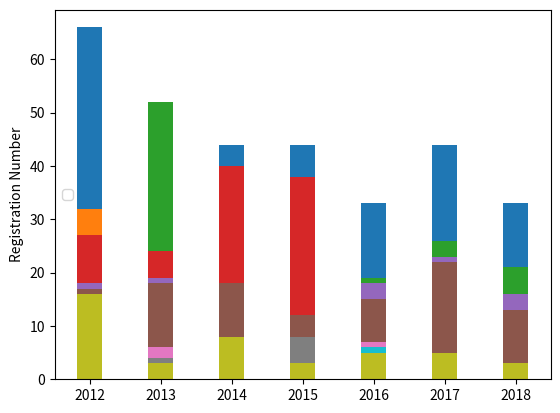

This chart was generated by the following Python code:
# a stacked bar plot with errorbars
import numpy as np
import matplotlib.pyplot as plt

SC = (66, 41, 44, 44, 33, 44, 33)
WP = (32, 46, 25, 9,	15,	17,	10)
EC = (26, 52, 28, 12, 19, 26, 21)
GR = (27, 24, 40, 38, 17, 19, 9)
SL = (18, 19, 14, 9,	18,	23,	16)
WG = (17, 18, 18, 12, 15, 22, 13)
ME = (6, 6,	2,	6,	7,	4,	2)
EW = (3,	4,	5,	3,	1,	4,	2)
SE = (4,	1,	5,	6,	2,	3,	2)
DC = (2,	2,	1,	3,	6,	3,	2)
DP = (3,	2,	0,	0,	0,	4,	0)
FG = (2,	2,	4,	1,	2,	1,	0)
OD = (0,	1,	0,	1,	0,	0,	0)
WS = (2,	0,	0,	1,	0,	0,	0)
FS = (1,	1,	2,	0,	0,	1,	0)
GG = (1,	0,	2,	1,	0,	2,	0)
UG = (2,	0,	1,	2,	0,	0,	0)
DT = (2,	2,	1,	8,	3,	4,	1)
etc = (16, 3,	8,	3,	5,	5, 3)

N = 7
ind = np.arange(N)    # the x locations for the groups
width = 0.35       # the width of the bars: can also be len(x) sequence

p1 = plt.bar(ind, SC, width)
p2 = plt.bar(ind, WP, width)
p3 = plt.bar(ind, EC, width)
p4 = plt.bar(ind, GR, width)
p5 = plt.bar(ind, SL, width)
p6 = plt.bar(ind, WG, width)
p7 = plt.bar(ind, ME, width)
p8 = plt.bar(ind, EW, width)
p9 = plt.bar(ind, SE, width)
p10 = plt.bar(ind, DC, width)
p11 = plt.bar(ind, DP, width)
p12 = plt.bar(ind, FG, width)
p13 = plt.bar(ind, OD, width)
p14 = plt.bar(ind, WS, width)
p15 = plt.bar(ind, FS, width)
p16 = plt.bar(ind, GG, width)
p17 = plt.bar(ind, UG, width)
p18 = plt.bar(ind, DT, width)
p19 = plt.bar(ind, etc, width)


plt.ylabel('Registration Number')
plt.xticks(ind, ('2012', '2013', '2014', '2015', '2016', '2017', '2018'))
plt.legend((p1[0], p2[0], p3[0], p4[0],p5[0], p6[0],p7[0], p8[0],p9[0], p10[0],p11[0], p12[0],p13[0], p14[0],p15[0], p16[0],p17[0], p18[0],p19[0]),
           ('SC','WP','EC','GR','SL','WG','ME','EW','SE','DC','DP','FG','OD','WS','FS','GG','UG','DT','etc','GR'),loc='upper center', bbox_to_anchor=(0.5, 1.05),
          ncol=10, fancybox=True, shadow=True)
plt.legend(loc='center left')
plt.show()